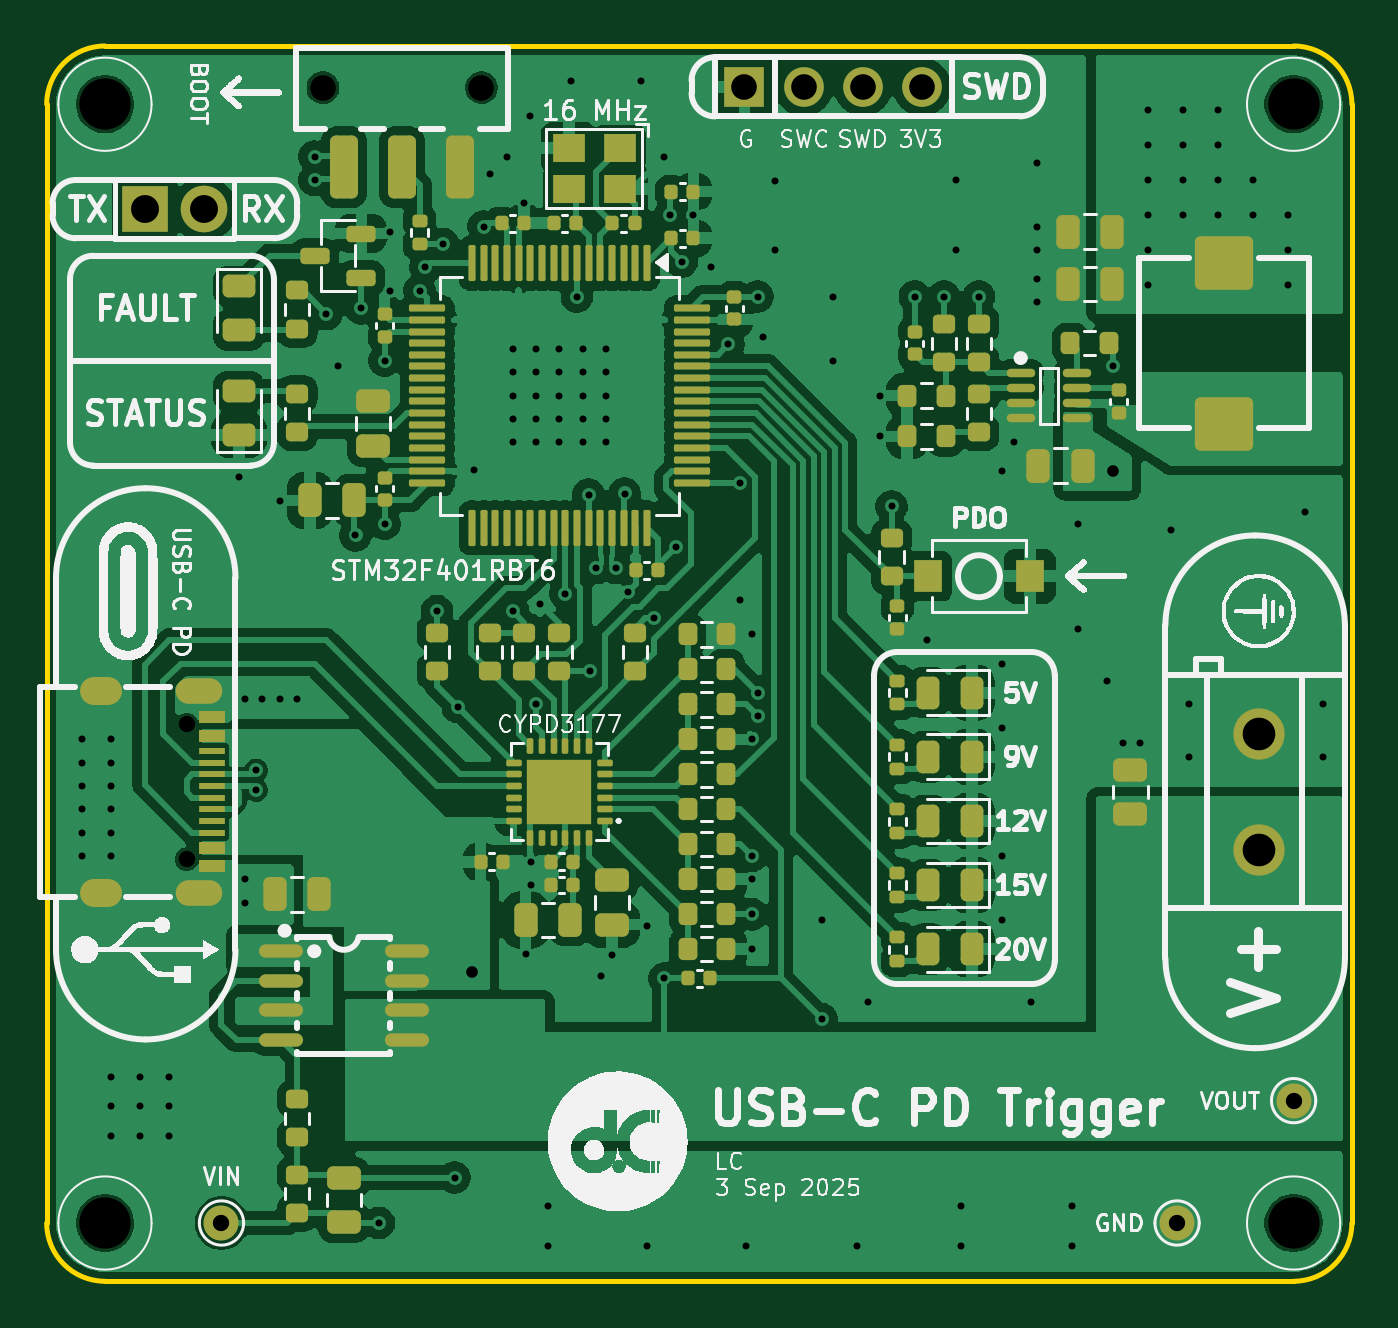
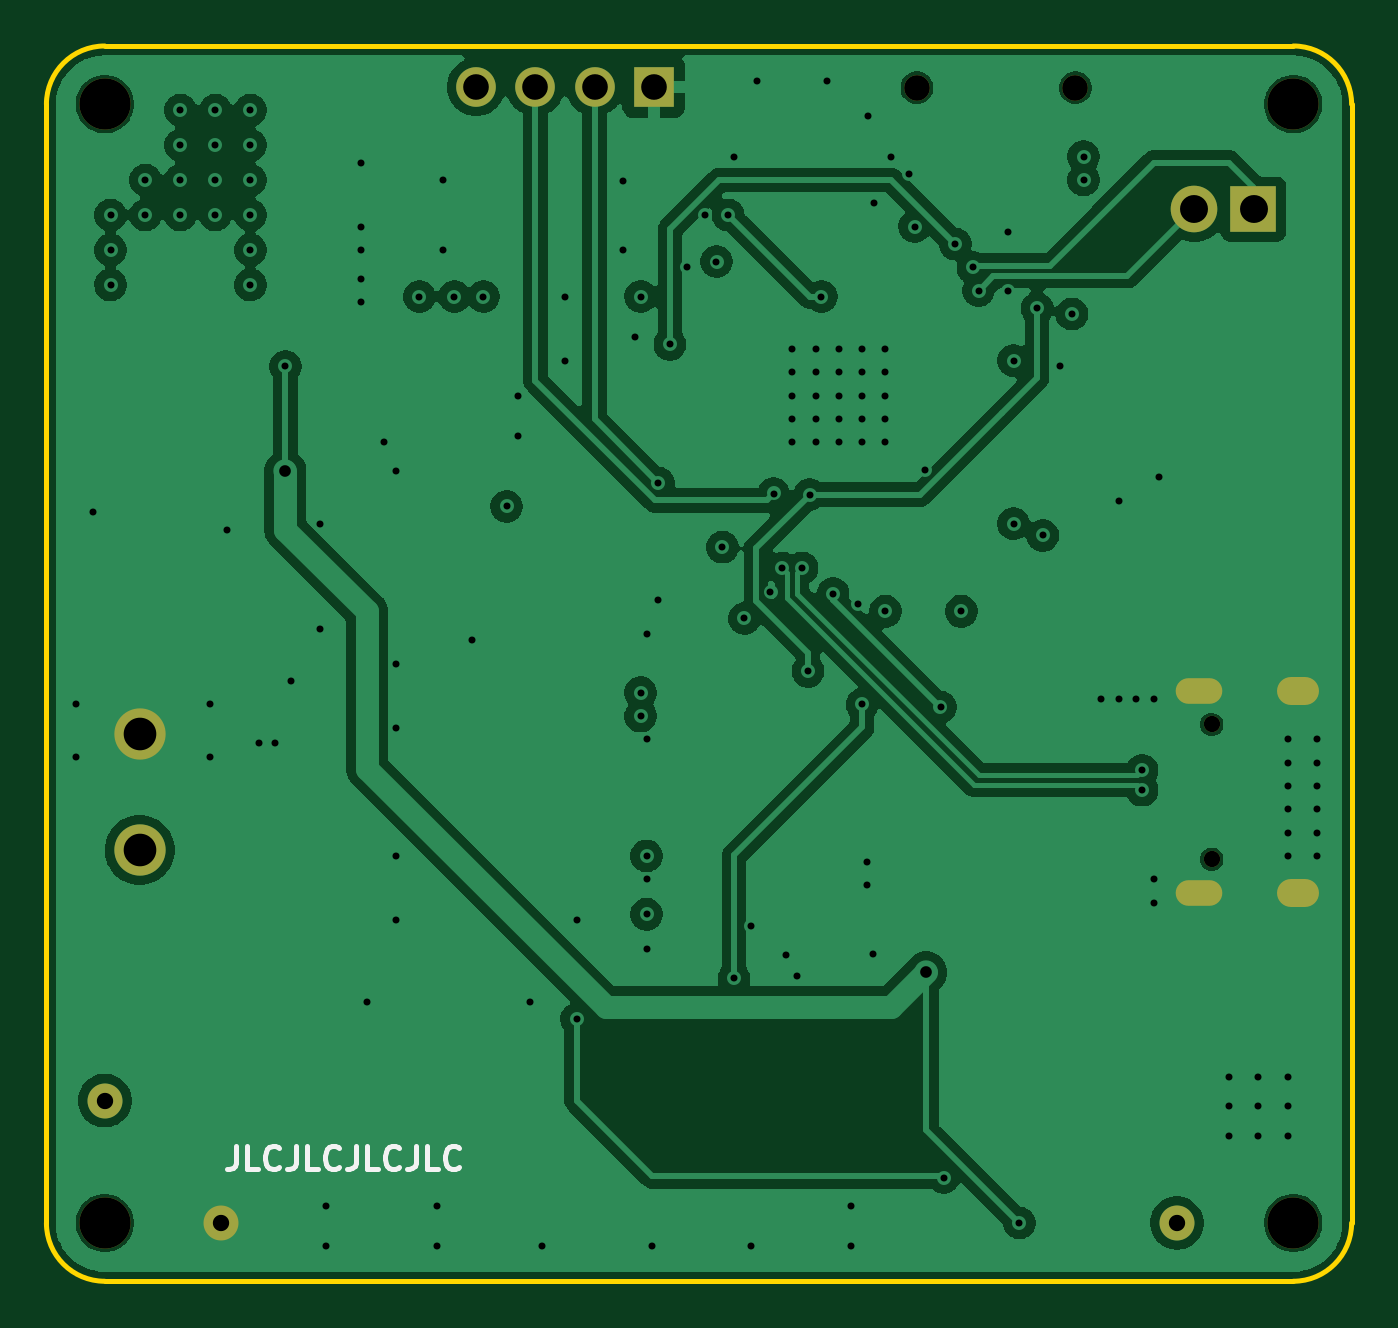
Circuit board: 11 layer files. Board 56.0 x 53.0 mm.
- bottom_copper: pdtrigger-CuBottom.gbr (104312 bytes)
- inner_copper: pdtrigger-CuIn1.gbr (104584 bytes)
- inner_copper: pdtrigger-CuIn2.gbr (103084 bytes)
- top_copper: pdtrigger-CuTop.gbr (191041 bytes)
- outline: pdtrigger-EdgeCuts.gbr (1012 bytes)
- bottom_mask: pdtrigger-MaskBottom.gbr (1546 bytes)
- top_mask: pdtrigger-MaskTop.gbr (11940 bytes)
- drill: pdtrigger-NPTH.drl (630 bytes)
- drill: pdtrigger-PTH.drl (4040 bytes)
- bottom_silk: pdtrigger-SilkBottom.gbr (5804 bytes)
- top_silk: pdtrigger-SilkTop.gbr (131847 bytes)

=== bottom_copper: pdtrigger-CuBottom.gbr (104312 bytes, source omitted) ===
=== inner_copper: pdtrigger-CuIn1.gbr (104584 bytes, source omitted) ===
=== inner_copper: pdtrigger-CuIn2.gbr (103084 bytes, source omitted) ===
=== top_copper: pdtrigger-CuTop.gbr (191041 bytes, source omitted) ===
=== outline: pdtrigger-EdgeCuts.gbr ===
%TF.GenerationSoftware,KiCad,Pcbnew,9.0.3-9.0.3-0~ubuntu22.04.1*%
%TF.CreationDate,2025-09-04T15:57:16+08:00*%
%TF.ProjectId,pdtrigger,70647472-6967-4676-9572-2e6b69636164,rev?*%
%TF.SameCoordinates,Original*%
%TF.FileFunction,Profile,NP*%
%FSLAX46Y46*%
G04 Gerber Fmt 4.6, Leading zero omitted, Abs format (unit mm)*
G04 Created by KiCad (PCBNEW 9.0.3-9.0.3-0~ubuntu22.04.1) date 2025-09-04 15:57:16*
%MOMM*%
%LPD*%
G01*
G04 APERTURE LIST*
%TA.AperFunction,Profile*%
%ADD10C,0.200000*%
%TD*%
G04 APERTURE END LIST*
D10*
X-22000000Y12500000D02*
G75*
G02*
X-19500000Y15000000I2500000J0D01*
G01*
X31500000Y15000000D02*
G75*
G02*
X34000000Y12500000I0J-2500000D01*
G01*
X-19500000Y-38000000D02*
G75*
G02*
X-22000000Y-35500000I0J2500000D01*
G01*
X34000000Y-35500000D02*
G75*
G02*
X31500000Y-38000000I-2500000J0D01*
G01*
X31500000Y-38000000D02*
X-19500000Y-38000000D01*
X34000000Y12500000D02*
X34000000Y-35500000D01*
X-19500000Y15000000D02*
X31500000Y15000000D01*
X-22000000Y12500000D02*
X-22000000Y-35500000D01*
M02*

=== bottom_mask: pdtrigger-MaskBottom.gbr ===
%TF.GenerationSoftware,KiCad,Pcbnew,9.0.3-9.0.3-0~ubuntu22.04.1*%
%TF.CreationDate,2025-09-04T15:57:16+08:00*%
%TF.ProjectId,pdtrigger,70647472-6967-4676-9572-2e6b69636164,rev?*%
%TF.SameCoordinates,Original*%
%TF.FileFunction,Soldermask,Bot*%
%TF.FilePolarity,Negative*%
%FSLAX46Y46*%
G04 Gerber Fmt 4.6, Leading zero omitted, Abs format (unit mm)*
G04 Created by KiCad (PCBNEW 9.0.3-9.0.3-0~ubuntu22.04.1) date 2025-09-04 15:57:16*
%MOMM*%
%LPD*%
G01*
G04 APERTURE LIST*
%ADD10R,2.000000X2.000000*%
%ADD11C,2.000000*%
%ADD12C,0.700000*%
%ADD13O,2.000000X1.100000*%
%ADD14O,1.800000X1.200000*%
%ADD15C,1.500000*%
%ADD16C,1.100000*%
%ADD17R,1.700000X1.700000*%
%ADD18C,1.700000*%
%ADD19C,2.200000*%
G04 APERTURE END LIST*
D10*
%TO.C,J3*%
X-17790000Y8000000D03*
D11*
X-15250000Y8000000D03*
%TD*%
D12*
%TO.C,J2*%
X-16000000Y-14110000D03*
X-16000000Y-19890000D03*
D13*
X-15470000Y-12680000D03*
D14*
X-19680000Y-12680000D03*
D13*
X-15470000Y-21320000D03*
D14*
X-19680000Y-21320000D03*
%TD*%
D15*
%TO.C,TP3*%
X-14500000Y-35500000D03*
%TD*%
%TO.C,TP2*%
X26500000Y-35500000D03*
%TD*%
%TO.C,TP1*%
X31500000Y-30250000D03*
%TD*%
D16*
%TO.C,SW1*%
X-10150000Y13207500D03*
X-3350000Y13207500D03*
%TD*%
D17*
%TO.C,J1*%
X7940000Y13250000D03*
D18*
X10480000Y13250000D03*
X13020000Y13250000D03*
X15560000Y13250000D03*
%TD*%
D19*
%TO.C,H4*%
X-19500000Y-35500000D03*
%TD*%
%TO.C,H3*%
X31500000Y-35500000D03*
%TD*%
%TO.C,H2*%
X31500000Y12500000D03*
%TD*%
%TO.C,H1*%
X-19500000Y12500000D03*
%TD*%
%TO.C,U3*%
X30000000Y-14500000D03*
X30000000Y-19500000D03*
%TD*%
M02*

=== top_mask: pdtrigger-MaskTop.gbr (11940 bytes, source omitted) ===
=== drill: pdtrigger-NPTH.drl ===
M48
; DRILL file {KiCad 9.0.3-9.0.3-0~ubuntu22.04.1} date 2025-09-04T15:57:16+0800
; FORMAT={-:-/ absolute / inch / decimal}
; #@! TF.CreationDate,2025-09-04T15:57:16+08:00
; #@! TF.GenerationSoftware,Kicad,Pcbnew,9.0.3-9.0.3-0~ubuntu22.04.1
; #@! TF.FileFunction,NonPlated,1,4,NPTH
FMAT,2
INCH
; #@! TA.AperFunction,NonPlated,NPTH,ComponentDrill
T1C0.0276
; #@! TA.AperFunction,NonPlated,NPTH,ComponentDrill
T2C0.0433
; #@! TA.AperFunction,NonPlated,NPTH,ComponentDrill
T3C0.0866
%
G90
G05
T1
X-0.6299Y-0.5555
X-0.6299Y-0.7831
T2
X-0.3996Y0.52
X-0.1319Y0.52
T3
X-0.7677Y0.4921
X-0.7677Y-1.3976
X1.2402Y0.4921
X1.2402Y-1.3976
M30

=== drill: pdtrigger-PTH.drl ===
M48
; DRILL file {KiCad 9.0.3-9.0.3-0~ubuntu22.04.1} date 2025-09-04T15:57:16+0800
; FORMAT={-:-/ absolute / inch / decimal}
; #@! TF.CreationDate,2025-09-04T15:57:16+08:00
; #@! TF.GenerationSoftware,Kicad,Pcbnew,9.0.3-9.0.3-0~ubuntu22.04.1
; #@! TF.FileFunction,Plated,1,4,PTH
FMAT,2
INCH
; #@! TA.AperFunction,Plated,PTH,ViaDrill
T1C0.0118
; #@! TA.AperFunction,Plated,PTH,ViaDrill
T2C0.0197
; #@! TA.AperFunction,Plated,PTH,ComponentDrill
T3C0.0236
; #@! TA.AperFunction,Plated,PTH,ComponentDrill
T4C0.0276
; #@! TA.AperFunction,Plated,PTH,ComponentDrill
T5C0.0433
; #@! TA.AperFunction,Plated,PTH,ComponentDrill
T6C0.0472
; #@! TA.AperFunction,Plated,PTH,ComponentDrill
T7C0.0551
%
G90
G05
T1
X-0.8071Y-0.5807
X-0.8071Y-0.6201
X-0.8071Y-0.6594
X-0.8071Y-0.6988
X-0.8071Y-0.7382
X-0.8071Y-0.7776
X-0.7579Y-0.5807
X-0.7579Y-0.6201
X-0.7579Y-0.6594
X-0.7579Y-0.6988
X-0.7579Y-0.7382
X-0.7579Y-0.7776
X-0.7579Y-1.1516
X-0.7579Y-1.2008
X-0.7579Y-1.25
X-0.7087Y-1.1516
X-0.7087Y-1.2008
X-0.7087Y-1.25
X-0.6594Y-1.1516
X-0.6594Y-1.2008
X-0.6594Y-1.25
X-0.5413Y-0.1378
X-0.5315Y-0.5118
X-0.5315Y-0.8169
X-0.5315Y-0.8563
X-0.5123Y-0.6329
X-0.5123Y-0.6663
X-0.502Y-0.5118
X-0.4724Y-0.1772
X-0.4724Y-0.5118
X-0.4429Y-0.5118
X-0.4134Y0.4035
X-0.4134Y0.3642
X-0.3937Y0.1378
X-0.374Y0.0492
X-0.3445Y-0.2362
X-0.3346Y0.1476
X-0.3051Y-1.3976
X-0.2953Y0.0591
X-0.2953Y-0.2165
X-0.2854Y0.2756
X-0.2854Y0.1772
X-0.2362Y0.1772
X-0.2264Y0.2165
X-0.2067Y-0.3642
X-0.1969Y0.2559
X-0.1772Y-1.3209
X-0.1717Y-0.526
X-0.145Y-0.1253
X-0.128Y0.2854
X-0.1181Y0.374
X-0.0886Y0.4035
X-0.0787Y0.0787
X-0.0787Y0.0394
X-0.0787Y0.0
X-0.0787Y-0.0394
X-0.0787Y-0.0787
X-0.0787Y-0.3642
X-0.0591Y0.3248
X-0.0571Y-0.9429
X-0.0492Y0.4724
X-0.0472Y-0.7874
X-0.0472Y-0.8268
X-0.0394Y0.0787
X-0.0394Y0.0394
X-0.0394Y0.0
X-0.0394Y-0.0394
X-0.0394Y-0.0787
X-0.0394Y-0.5217
X-0.0322Y-0.3517
X-0.0197Y-1.3681
X-0.0197Y-1.437
X0.0Y0.0787
X0.0Y0.0394
X0.0Y0.0
X0.0Y-0.0394
X0.0Y-0.0787
X0.0098Y-0.3346
X0.0197Y0.5315
X0.0295Y0.1673
X0.0394Y0.0787
X0.0394Y0.0394
X0.0394Y0.0
X0.0394Y-0.0394
X0.0394Y-0.0787
X0.0492Y-0.1673
X0.0521Y-0.4656
X0.062Y-0.2913
X0.0709Y-0.9803
X0.0787Y0.0787
X0.0787Y0.0394
X0.0787Y0.0
X0.0787Y-0.0394
X0.0787Y-0.0787
X0.0886Y-0.9449
X0.0955Y-0.2913
X0.1102Y-0.1654
X0.1155Y-0.332
X0.1378Y0.5315
X0.1476Y-0.8957
X0.1476Y-1.437
X0.1598Y-0.3763
X0.1772Y0.4035
X0.1772Y-0.9843
X0.187Y0.3051
X0.1969Y-0.2559
X0.2067Y0.2264
X0.2264Y0.3051
X0.2559Y0.2165
X0.2854Y0.0866
X0.3051Y-0.1476
X0.3051Y-0.3445
X0.315Y-1.437
X0.3248Y-0.4035
X0.3248Y-0.5807
X0.3248Y-0.7776
X0.3248Y-0.8169
X0.3248Y-0.876
X0.3248Y-0.935
X0.3346Y0.1673
X0.3346Y-0.502
X0.3346Y-0.5413
X0.3445Y0.0984
X0.3642Y0.3626
X0.3642Y0.2461
X0.4429Y-0.8858
X0.4429Y-1.0531
X0.4626Y0.1673
X0.4626Y0.0591
X0.502Y-1.437
X0.5217Y-1.0236
X0.5413Y0.0
X0.5413Y-0.0689
X0.561Y-0.187
X0.6004Y0.1673
X0.6201Y-0.4134
X0.6496Y0.1673
X0.6693Y0.3642
X0.6693Y0.2461
X0.6791Y-1.3681
X0.6791Y-1.437
X0.7087Y0.1673
X0.748Y-0.128
X0.748Y-0.4528
X0.748Y-0.561
X0.748Y-0.7776
X0.748Y-0.8858
X0.7677Y-0.0787
X0.7972Y-1.0236
X0.8071Y0.3937
X0.8071Y0.2854
X0.8071Y0.2461
X0.8071Y0.1969
X0.8071Y0.1575
X0.8661Y-1.3681
X0.8661Y-1.437
X0.876Y-0.2165
X0.876Y-0.3937
X0.9252Y-0.4823
X0.935Y0.0492
X0.9528Y-0.5866
X0.9803Y-0.5866
X0.9941Y0.4823
X0.9941Y0.4232
X0.9941Y0.3642
X0.9941Y0.3051
X0.9941Y0.2461
X0.9941Y0.187
X1.0335Y-0.2264
X1.0531Y0.4823
X1.0531Y0.4232
X1.0531Y0.3642
X1.0531Y0.3051
X1.063Y-0.5217
X1.063Y-0.6102
X1.1122Y0.4823
X1.1122Y0.4232
X1.1122Y0.3642
X1.1122Y0.3051
X1.1713Y0.3642
X1.1713Y0.3051
X1.2303Y0.3051
X1.2303Y0.2461
X1.2303Y0.187
X1.2598Y-0.1969
X1.2894Y-0.5217
X1.2894Y-0.6102
T2
X-0.1476Y-0.9744
X0.935Y-0.128
T4
X-0.5709Y-1.3976
X1.0433Y-1.3976
X1.2402Y-1.1909
T5
X0.3126Y0.5217
X0.4126Y0.5217
X0.5126Y0.5217
X0.6126Y0.5217
T6
X-0.7004Y0.315
X-0.6004Y0.315
T7
X1.1811Y-0.5709
X1.1811Y-0.7677
T3
G00X-0.763Y-0.4992
M15
G01X-0.7866Y-0.4992
M16
G05
G00X-0.763Y-0.8394
M15
G01X-0.7866Y-0.8394
M16
G05
G00X-0.5913Y-0.4992
M15
G01X-0.6268Y-0.4992
M16
G05
G00X-0.5913Y-0.8394
M15
G01X-0.6268Y-0.8394
M16
G05
M30

=== bottom_silk: pdtrigger-SilkBottom.gbr ===
%TF.GenerationSoftware,KiCad,Pcbnew,9.0.3-9.0.3-0~ubuntu22.04.1*%
%TF.CreationDate,2025-09-04T15:57:16+08:00*%
%TF.ProjectId,pdtrigger,70647472-6967-4676-9572-2e6b69636164,rev?*%
%TF.SameCoordinates,Original*%
%TF.FileFunction,Legend,Bot*%
%TF.FilePolarity,Positive*%
%FSLAX46Y46*%
G04 Gerber Fmt 4.6, Leading zero omitted, Abs format (unit mm)*
G04 Created by KiCad (PCBNEW 9.0.3-9.0.3-0~ubuntu22.04.1) date 2025-09-04 15:57:16*
%MOMM*%
%LPD*%
G01*
G04 APERTURE LIST*
%ADD10C,0.200000*%
%ADD11R,2.000000X2.000000*%
%ADD12C,2.000000*%
%ADD13C,0.700000*%
%ADD14O,2.000000X1.100000*%
%ADD15O,1.800000X1.200000*%
%ADD16C,1.500000*%
%ADD17C,1.100000*%
%ADD18R,1.700000X1.700000*%
%ADD19C,1.700000*%
%ADD20C,2.200000*%
G04 APERTURE END LIST*
D10*
X25869048Y-32202219D02*
X25869048Y-32916504D01*
X25869048Y-32916504D02*
X25916667Y-33059361D01*
X25916667Y-33059361D02*
X26011905Y-33154600D01*
X26011905Y-33154600D02*
X26154762Y-33202219D01*
X26154762Y-33202219D02*
X26250000Y-33202219D01*
X24916667Y-33202219D02*
X25392857Y-33202219D01*
X25392857Y-33202219D02*
X25392857Y-32202219D01*
X24011905Y-33106980D02*
X24059524Y-33154600D01*
X24059524Y-33154600D02*
X24202381Y-33202219D01*
X24202381Y-33202219D02*
X24297619Y-33202219D01*
X24297619Y-33202219D02*
X24440476Y-33154600D01*
X24440476Y-33154600D02*
X24535714Y-33059361D01*
X24535714Y-33059361D02*
X24583333Y-32964123D01*
X24583333Y-32964123D02*
X24630952Y-32773647D01*
X24630952Y-32773647D02*
X24630952Y-32630790D01*
X24630952Y-32630790D02*
X24583333Y-32440314D01*
X24583333Y-32440314D02*
X24535714Y-32345076D01*
X24535714Y-32345076D02*
X24440476Y-32249838D01*
X24440476Y-32249838D02*
X24297619Y-32202219D01*
X24297619Y-32202219D02*
X24202381Y-32202219D01*
X24202381Y-32202219D02*
X24059524Y-32249838D01*
X24059524Y-32249838D02*
X24011905Y-32297457D01*
X23297619Y-32202219D02*
X23297619Y-32916504D01*
X23297619Y-32916504D02*
X23345238Y-33059361D01*
X23345238Y-33059361D02*
X23440476Y-33154600D01*
X23440476Y-33154600D02*
X23583333Y-33202219D01*
X23583333Y-33202219D02*
X23678571Y-33202219D01*
X22345238Y-33202219D02*
X22821428Y-33202219D01*
X22821428Y-33202219D02*
X22821428Y-32202219D01*
X21440476Y-33106980D02*
X21488095Y-33154600D01*
X21488095Y-33154600D02*
X21630952Y-33202219D01*
X21630952Y-33202219D02*
X21726190Y-33202219D01*
X21726190Y-33202219D02*
X21869047Y-33154600D01*
X21869047Y-33154600D02*
X21964285Y-33059361D01*
X21964285Y-33059361D02*
X22011904Y-32964123D01*
X22011904Y-32964123D02*
X22059523Y-32773647D01*
X22059523Y-32773647D02*
X22059523Y-32630790D01*
X22059523Y-32630790D02*
X22011904Y-32440314D01*
X22011904Y-32440314D02*
X21964285Y-32345076D01*
X21964285Y-32345076D02*
X21869047Y-32249838D01*
X21869047Y-32249838D02*
X21726190Y-32202219D01*
X21726190Y-32202219D02*
X21630952Y-32202219D01*
X21630952Y-32202219D02*
X21488095Y-32249838D01*
X21488095Y-32249838D02*
X21440476Y-32297457D01*
X20726190Y-32202219D02*
X20726190Y-32916504D01*
X20726190Y-32916504D02*
X20773809Y-33059361D01*
X20773809Y-33059361D02*
X20869047Y-33154600D01*
X20869047Y-33154600D02*
X21011904Y-33202219D01*
X21011904Y-33202219D02*
X21107142Y-33202219D01*
X19773809Y-33202219D02*
X20249999Y-33202219D01*
X20249999Y-33202219D02*
X20249999Y-32202219D01*
X18869047Y-33106980D02*
X18916666Y-33154600D01*
X18916666Y-33154600D02*
X19059523Y-33202219D01*
X19059523Y-33202219D02*
X19154761Y-33202219D01*
X19154761Y-33202219D02*
X19297618Y-33154600D01*
X19297618Y-33154600D02*
X19392856Y-33059361D01*
X19392856Y-33059361D02*
X19440475Y-32964123D01*
X19440475Y-32964123D02*
X19488094Y-32773647D01*
X19488094Y-32773647D02*
X19488094Y-32630790D01*
X19488094Y-32630790D02*
X19440475Y-32440314D01*
X19440475Y-32440314D02*
X19392856Y-32345076D01*
X19392856Y-32345076D02*
X19297618Y-32249838D01*
X19297618Y-32249838D02*
X19154761Y-32202219D01*
X19154761Y-32202219D02*
X19059523Y-32202219D01*
X19059523Y-32202219D02*
X18916666Y-32249838D01*
X18916666Y-32249838D02*
X18869047Y-32297457D01*
X18154761Y-32202219D02*
X18154761Y-32916504D01*
X18154761Y-32916504D02*
X18202380Y-33059361D01*
X18202380Y-33059361D02*
X18297618Y-33154600D01*
X18297618Y-33154600D02*
X18440475Y-33202219D01*
X18440475Y-33202219D02*
X18535713Y-33202219D01*
X17202380Y-33202219D02*
X17678570Y-33202219D01*
X17678570Y-33202219D02*
X17678570Y-32202219D01*
X16297618Y-33106980D02*
X16345237Y-33154600D01*
X16345237Y-33154600D02*
X16488094Y-33202219D01*
X16488094Y-33202219D02*
X16583332Y-33202219D01*
X16583332Y-33202219D02*
X16726189Y-33154600D01*
X16726189Y-33154600D02*
X16821427Y-33059361D01*
X16821427Y-33059361D02*
X16869046Y-32964123D01*
X16869046Y-32964123D02*
X16916665Y-32773647D01*
X16916665Y-32773647D02*
X16916665Y-32630790D01*
X16916665Y-32630790D02*
X16869046Y-32440314D01*
X16869046Y-32440314D02*
X16821427Y-32345076D01*
X16821427Y-32345076D02*
X16726189Y-32249838D01*
X16726189Y-32249838D02*
X16583332Y-32202219D01*
X16583332Y-32202219D02*
X16488094Y-32202219D01*
X16488094Y-32202219D02*
X16345237Y-32249838D01*
X16345237Y-32249838D02*
X16297618Y-32297457D01*
%LPC*%
D11*
%TO.C,J3*%
X-17790000Y8000000D03*
D12*
X-15250000Y8000000D03*
%TD*%
D13*
%TO.C,J2*%
X-16000000Y-14110000D03*
X-16000000Y-19890000D03*
D14*
X-15470000Y-12680000D03*
D15*
X-19680000Y-12680000D03*
D14*
X-15470000Y-21320000D03*
D15*
X-19680000Y-21320000D03*
%TD*%
D16*
%TO.C,TP3*%
X-14500000Y-35500000D03*
%TD*%
%TO.C,TP2*%
X26500000Y-35500000D03*
%TD*%
%TO.C,TP1*%
X31500000Y-30250000D03*
%TD*%
D17*
%TO.C,SW1*%
X-10150000Y13207500D03*
X-3350000Y13207500D03*
%TD*%
D18*
%TO.C,J1*%
X7940000Y13250000D03*
D19*
X10480000Y13250000D03*
X13020000Y13250000D03*
X15560000Y13250000D03*
%TD*%
D20*
%TO.C,H4*%
X-19500000Y-35500000D03*
%TD*%
%TO.C,H3*%
X31500000Y-35500000D03*
%TD*%
%TO.C,H2*%
X31500000Y12500000D03*
%TD*%
%TO.C,H1*%
X-19500000Y12500000D03*
%TD*%
%TO.C,U3*%
X30000000Y-14500000D03*
X30000000Y-19500000D03*
%TD*%
%LPD*%
M02*

=== top_silk: pdtrigger-SilkTop.gbr (131847 bytes, source omitted) ===
